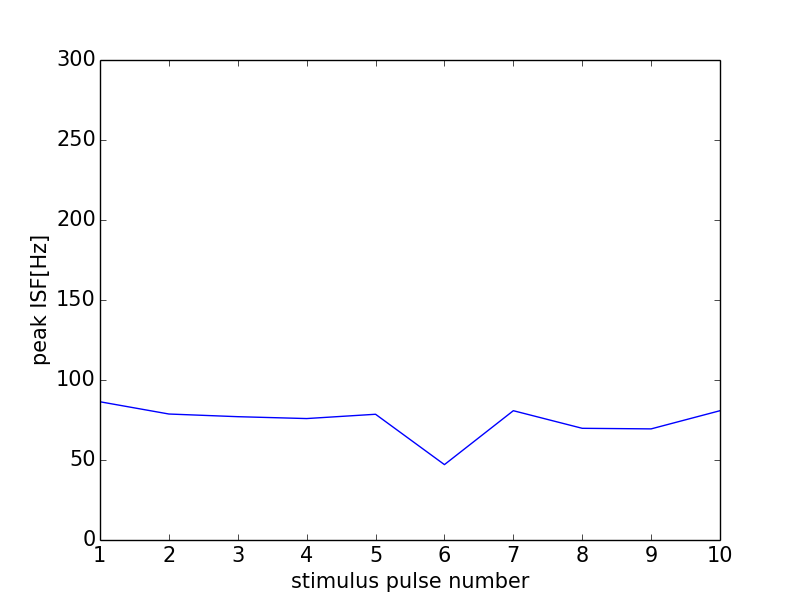

Source data for this figure (header and first rows):
0, 0.0
0, 0
1, 86.39
2, 78.74
3, 77.07
4, 75.9
5, 78.59
6, 47.11
7, 80.81
8, 69.81
9, 69.44
10, 80.81
11, 0
